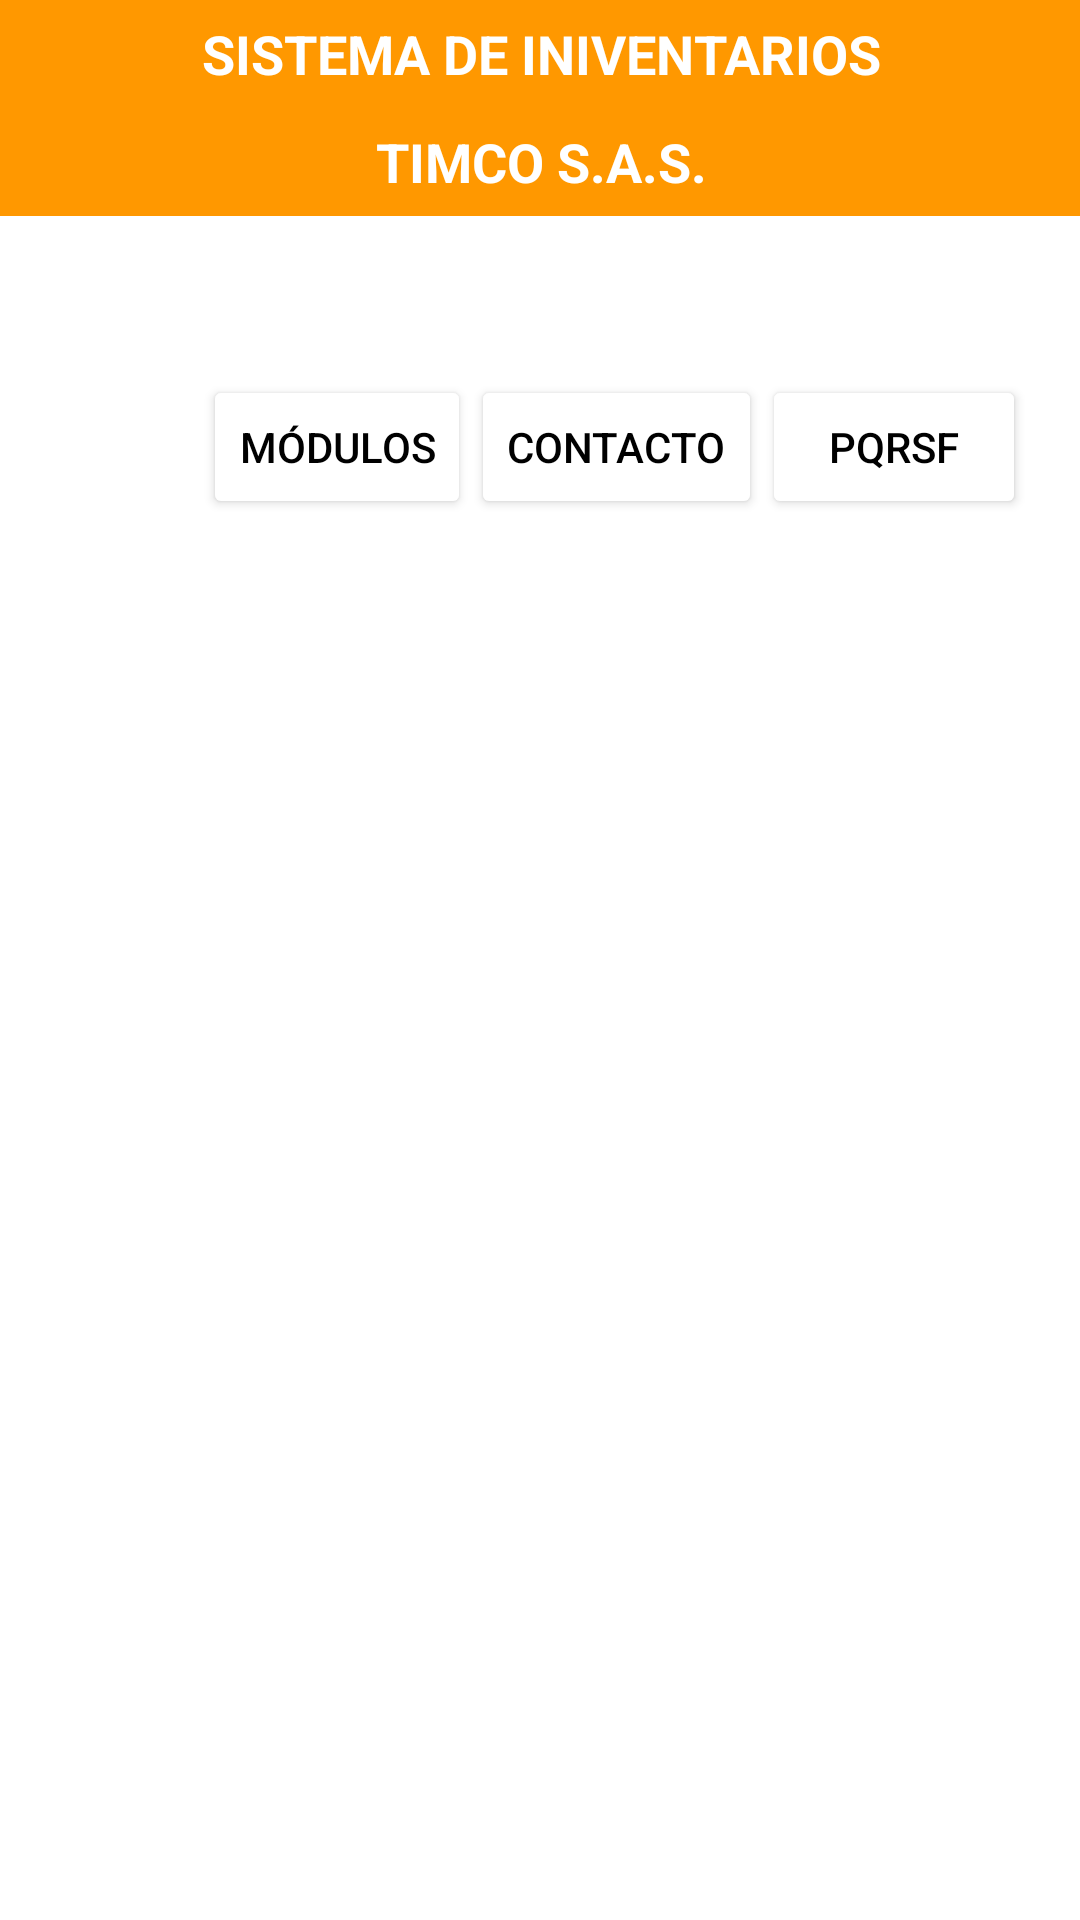

Here is an Android app screen rendered from its layout file. Give the layout XML and the strings, colors and styles it references.
<!-- AndroidManifest.xml: application theme Theme.Timco -->
<!-- res/layout/activity_main.xml -->
<?xml version="1.0" encoding="utf-8"?>
<androidx.constraintlayout.widget.ConstraintLayout xmlns:android="http://schemas.android.com/apk/res/android"
    xmlns:app="http://schemas.android.com/apk/res-auto"
    xmlns:tools="http://schemas.android.com/tools"
    android:layout_width="match_parent"
    android:layout_height="match_parent"
    android:background="@color/white"
    tools:context=".MainActivity">

    <LinearLayout
        android:id="@+id/linearLayout"
        android:layout_width="414dp"
        android:layout_height="107dp"
        android:orientation="vertical"
        app:layout_constraintEnd_toEndOf="parent"
        app:layout_constraintStart_toStartOf="parent"
        app:layout_constraintTop_toTopOf="parent">

        <TextView
            android:id="@+id/textView"
            android:layout_width="match_parent"
            android:layout_height="36dp"
            android:background="#FF9800"
            android:gravity="center"
            android:text="@string/tituloUno"
            android:textAlignment="center"
            android:textColor="@color/white"
            android:textSize="18dp"
            android:textStyle="bold" />

        <TextView
            android:id="@+id/textView2"
            android:layout_width="match_parent"
            android:layout_height="36dp"
            android:background="#FF9800"
            android:textColor="@color/white"
            android:textStyle="bold"
            android:gravity="center"
            android:textAlignment="center"
            android:textSize="18dp"
            android:text="@string/tituloDos" />

    </LinearLayout>

    <TableRow
        android:id="@+id/tableRow"
        android:layout_width="410dp"
        android:layout_height="84dp"
        android:background="#FFFFFF"
        android:gravity="center"
        app:layout_constraintEnd_toEndOf="parent"
        app:layout_constraintHorizontal_bias="0.0"
        app:layout_constraintStart_toStartOf="parent"
        app:layout_constraintTop_toBottomOf="@+id/linearLayout">

        <Button
            android:id="@+id/button"
            android:layout_width="wrap_content"
            android:layout_height="wrap_content"
            android:backgroundTint="@color/white"
            android:text="@string/botonUno"
            android:textColor="@color/black" />

        <Button
            android:id="@+id/button2"
            android:layout_width="wrap_content"
            android:layout_height="wrap_content"
            android:text="@string/botonDos"
            android:textColor="@color/black"
            android:backgroundTint="@color/white"/>

        <Button
            android:id="@+id/button3"
            android:layout_width="wrap_content"
            android:layout_height="wrap_content"
            android:text="@string/botonTres"
            android:textColor="@color/black"
            android:backgroundTint="@color/white"/>

    </TableRow>

    <TableRow
        android:layout_width="324dp"
        android:layout_height="369dp"
        app:layout_constraintEnd_toEndOf="parent"
        app:layout_constraintStart_toStartOf="parent"
        app:layout_constraintTop_toBottomOf="@+id/tableRow" >

        <ImageView
            android:id="@+id/imageView"
            android:layout_width="wrap_content"
            android:layout_height="wrap_content"
            android:src="@drawable/retro" />
    </TableRow>

</androidx.constraintlayout.widget.ConstraintLayout>
<!-- resources referenced by this layout -->
<resources>
  <string name="botonDos">Contacto</string>
  <string name="botonTres">PQRSF</string>
  <string name="botonUno">Módulos</string>
  <string name="tituloDos">TIMCO S.A.S.</string>
  <string name="tituloUno">SISTEMA DE INIVENTARIOS</string>
  <style name="Theme.Timco" parent="Base.Theme.Timco" />
  <style name="Base.Theme.Timco" parent="Theme.Material3.DayNight.NoActionBar">
          
          
      </style>
  <!-- not gathered from this repository: default colours our renderer supplied (Android Studio template values) -->
  <color name="black">#FF000000</color>
  <color name="white">#FFFFFFFF</color>
</resources>
